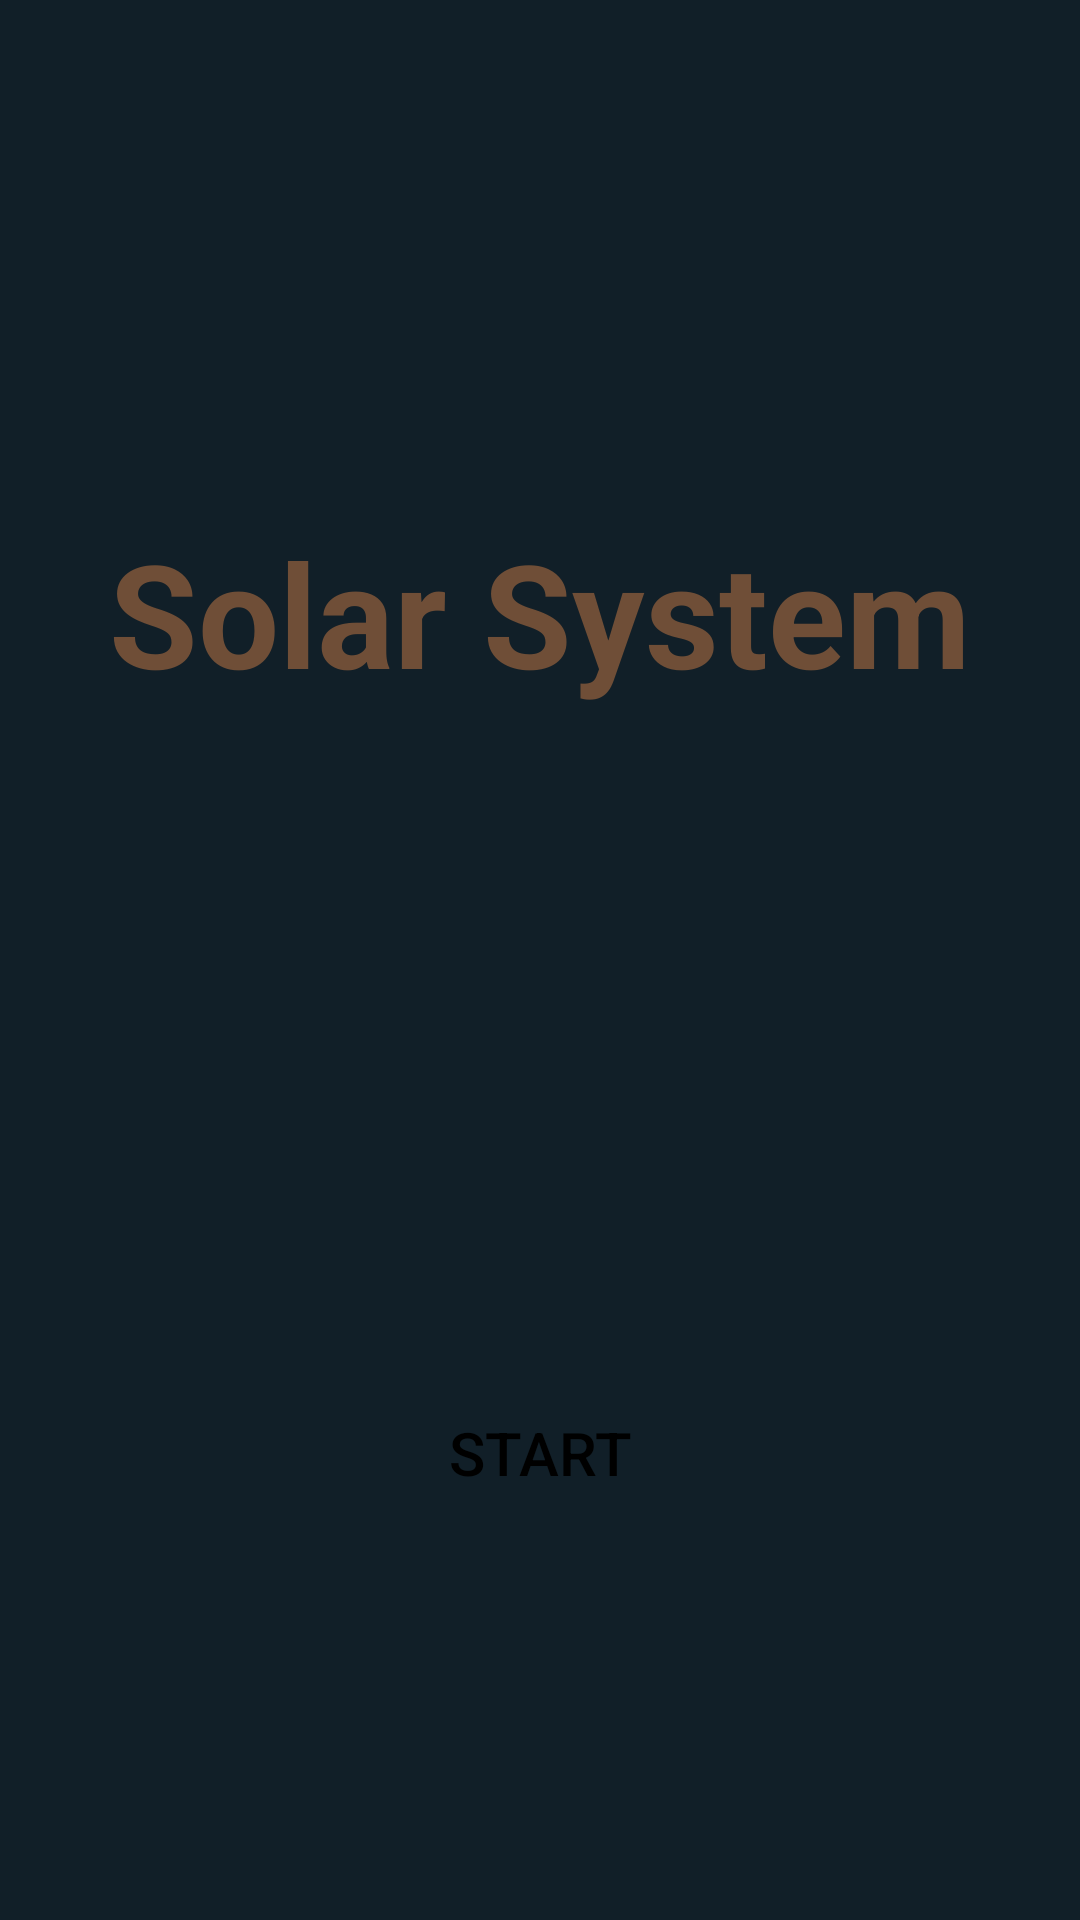

The Android layout XML behind this screen, and the referenced resources:
<!-- AndroidManifest.xml: application theme Theme.SolarSystemApp -->
<!-- res/layout/activity_home.xml -->
<?xml version="1.0" encoding="utf-8"?>
<androidx.constraintlayout.widget.ConstraintLayout xmlns:android="http://schemas.android.com/apk/res/android"
    xmlns:app="http://schemas.android.com/apk/res-auto"
    xmlns:tools="http://schemas.android.com/tools"
    android:layout_width="match_parent"
    android:layout_height="match_parent"
    tools:context=".MainActivity"
    android:background="@color/blueBlack">

    <TextView
        android:id="@+id/homePageTitle"
        android:layout_width="wrap_content"
        android:layout_height="wrap_content"
        android:layout_marginTop="172dp"
        android:text="@string/app_name"
        android:textColor="@color/coffee"
        android:textSize="48sp"
        android:textStyle="bold"
        app:layout_constraintEnd_toEndOf="parent"
        app:layout_constraintHorizontal_bias="0.498"
        app:layout_constraintStart_toStartOf="parent"
        app:layout_constraintTop_toTopOf="parent"
        tools:ignore="TextContrastCheck" />

    <Button
        android:id="@+id/playBTN"
        android:layout_width="125dp"
        android:layout_height="wrap_content"
        android:layout_marginTop="224dp"
        android:background="@drawable/button"
        android:onClick="startButtonClick"
        android:text="@string/start_btn"
        android:textColor="@color/black"
        android:textSize="20sp"
        app:layout_constraintEnd_toEndOf="parent"
        app:layout_constraintStart_toStartOf="parent"
        app:layout_constraintTop_toBottomOf="@+id/homePageTitle"
        tools:ignore="HardcodedText,OnClick,UsingOnClickInXml,TextContrastCheck" />
</androidx.constraintlayout.widget.ConstraintLayout>
<!-- resources referenced by this layout -->
<resources>
  <color name="black">#FF000000</color>
  <color name="blueBlack">#111f28</color>
  <color name="coffee">#6f4e37</color>
  <string name="app_name">Solar System</string>
  <string name="start_btn">Start</string>
  <style name="Theme.SolarSystemApp" parent="Theme.MaterialComponents.DayNight.DarkActionBar">
          
          <item name="colorPrimary">@color/purple_500</item>
          <item name="colorPrimaryVariant">@color/purple_700</item>
          <item name="colorOnPrimary">@color/white</item>
          
          <item name="colorSecondary">@color/teal_200</item>
          <item name="colorSecondaryVariant">@color/teal_700</item>
          <item name="colorOnSecondary">@color/black</item>
          
          <item name="android:statusBarColor" tools:targetApi="l">?attr/colorPrimaryVariant</item>
          
      </style>
  <color name="purple_500">#FF6200EE</color>
  <color name="purple_700">#FF3700B3</color>
  <color name="white">#FFFFFFFF</color>
  <color name="teal_200">#FF03DAC5</color>
  <color name="teal_700">#FF018786</color>
</resources>
